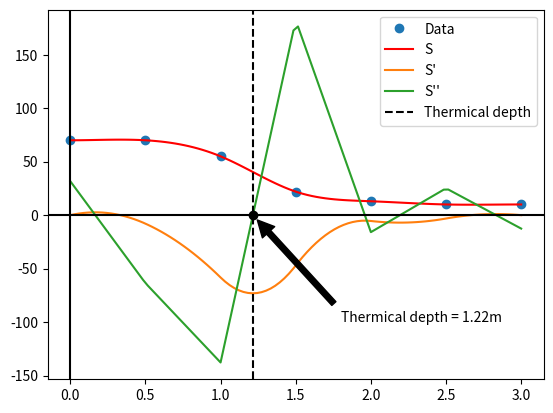

Source code (Python):
#-*- coding: utf-8 -
import math
import numpy as np
import scipy as sp
import matplotlib.pyplot as plt
import scipy.interpolate as cs
from scipy.optimize import fsolve


def task1():
    t = np.array([ 70, 70, 55, 22, 13, 10, 10])
    z = np.array([ 0, 0.5, 1, 1.5, 2, 2.5, 3])
    p = cs.CubicSpline(z,t,bc_type='clamped')
    x = np.linspace(0,3,num=100)
    root= fsolve(p,1,args=2)
    plt.plot(z,t,'o',label='Data')
    plt.plot(x,p(x),'r',label='S') #Plots the interpolated curve
    plt.plot(x,p(x,1),label='S\'') # Plots the derivate
    plt.plot(x,p(x,2),label='S\'\'') #Plots the second derivate
    plt.axvline(x=root, linestyle='dashed',color='k',label='Thermical depth') #Plots a dashed line at the thermical depth
    plt.axhline(y=0, color='k')
    plt.axvline(x=0, color='k')
    plt.plot(root,0,'o',color='k')
    plt.annotate('Thermical depth = '+str(round(root[0],2))+ 'm', xy=(root,0 ), xytext=(1.8,-100),arrowprops=dict(facecolor='black', shrink=0.05))

    plt.legend(loc='best')
    plt.show()







task1()
